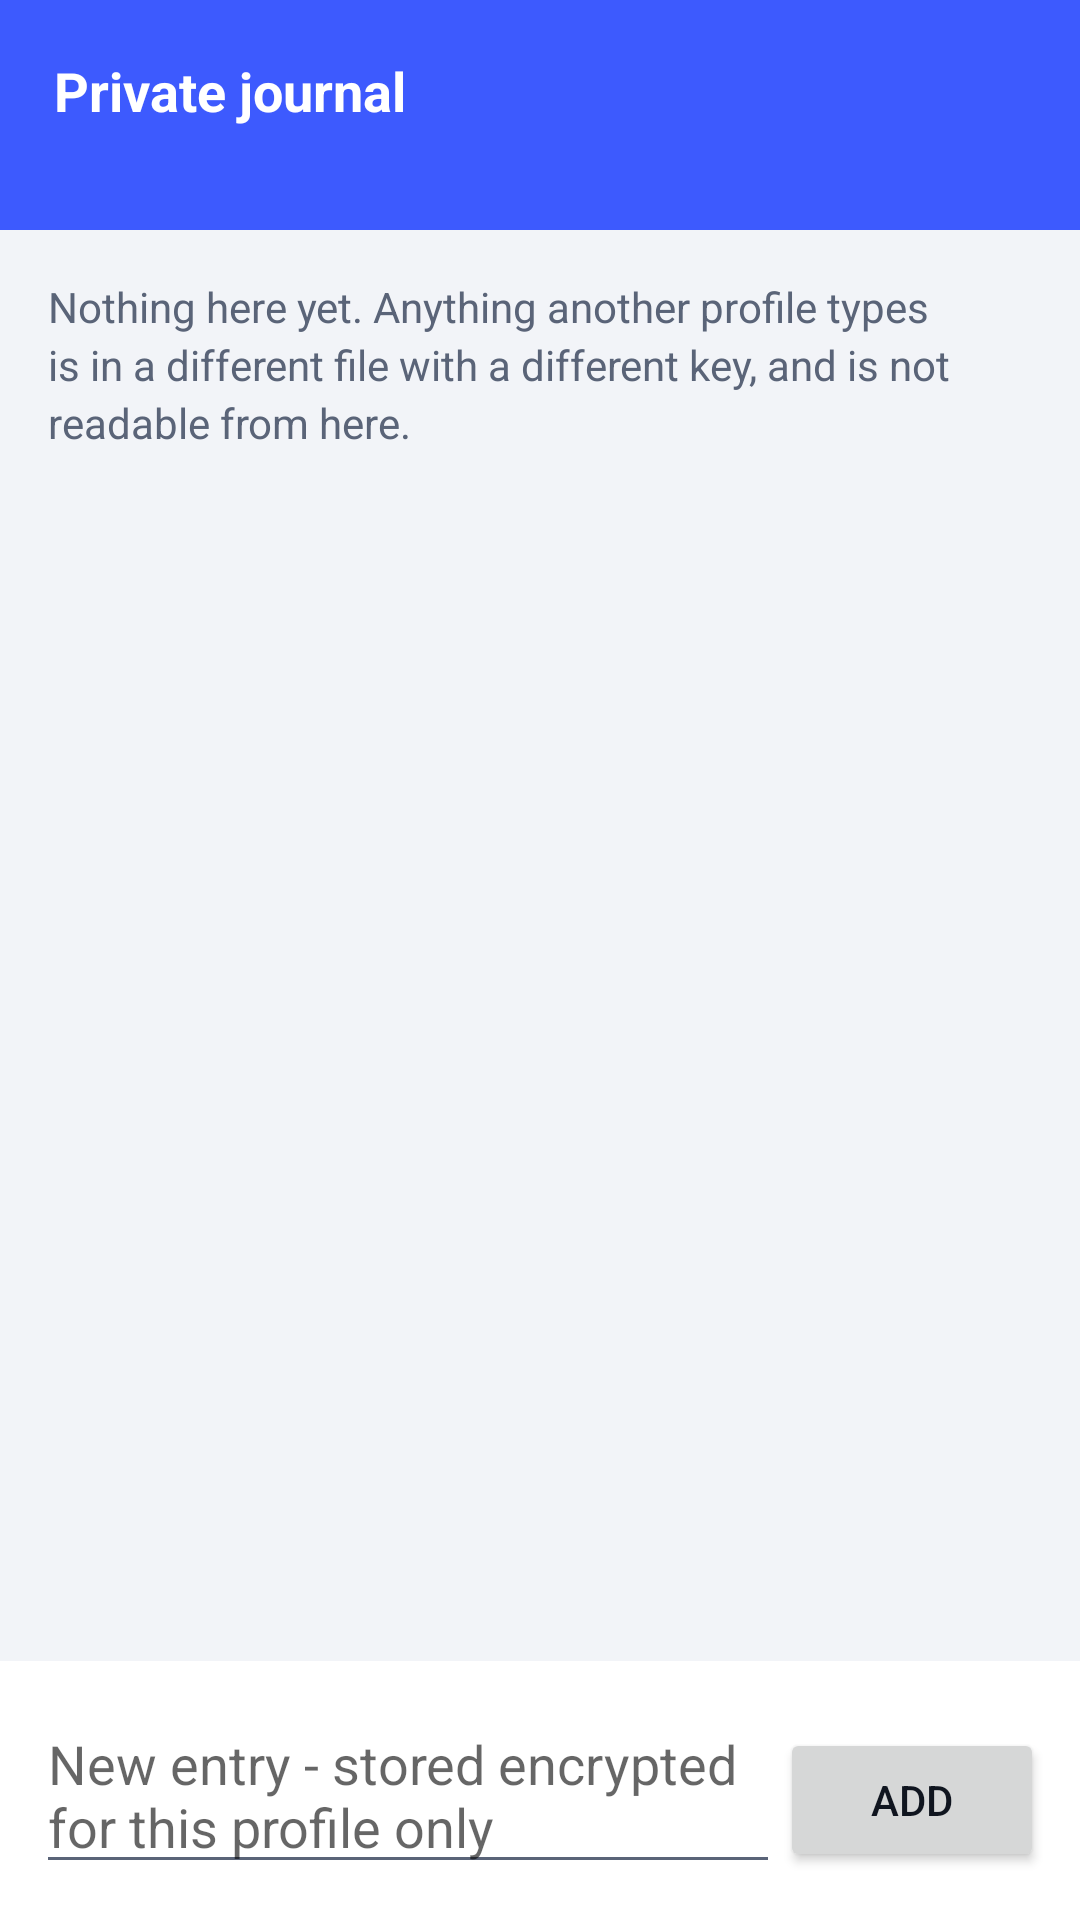

Write the Android layout XML for this screen, with the resource values it uses.
<!-- AndroidManifest.xml: application theme Theme.Personas -->
<!-- res/layout/activity_journal.xml -->
<?xml version="1.0" encoding="utf-8"?>
<LinearLayout xmlns:android="http://schemas.android.com/apk/res/android"
    android:layout_width="match_parent"
    android:layout_height="match_parent"
    android:orientation="vertical">

    <LinearLayout
        android:layout_width="match_parent"
        android:layout_height="wrap_content"
        android:background="@color/accent"
        android:orientation="vertical"
        android:padding="18dp">

        <TextView
            android:id="@+id/journalTitle"
            android:layout_width="match_parent"
            android:layout_height="wrap_content"
            android:text="@string/journal_title"
            android:textColor="#FFFFFFFF"
            android:textSize="18sp"
            android:textStyle="bold" />

        <TextView
            android:id="@+id/journalSubtitle"
            android:layout_width="match_parent"
            android:layout_height="wrap_content"
            android:textColor="#D9FFFFFF"
            android:textSize="12sp" />
    </LinearLayout>

    <ScrollView
        android:id="@+id/entriesScroll"
        android:layout_width="match_parent"
        android:layout_height="0dp"
        android:layout_weight="1"
        android:fillViewport="true">

        <LinearLayout
            android:layout_width="match_parent"
            android:layout_height="wrap_content"
            android:orientation="vertical"
            android:padding="16dp">

            <TextView
                android:id="@+id/emptyJournal"
                android:layout_width="match_parent"
                android:layout_height="wrap_content"
                android:text="@string/empty_journal"
                style="@style/Body"
                android:textColor="@color/ink_soft" />

            <LinearLayout
                android:id="@+id/entryList"
                android:layout_width="match_parent"
                android:layout_height="wrap_content"
                android:orientation="vertical" />
        </LinearLayout>
    </ScrollView>

    <LinearLayout
        android:layout_width="match_parent"
        android:layout_height="wrap_content"
        android:background="@color/surface"
        android:gravity="bottom"
        android:orientation="horizontal"
        android:padding="12dp">

        <EditText
            android:id="@+id/entryField"
            android:layout_width="0dp"
            android:layout_height="wrap_content"
            android:layout_weight="1"
            android:hint="@string/journal_hint"
            android:importantForAutofill="no"
            android:inputType="textMultiLine|textCapSentences"
            android:maxLength="600" />

        <Button
            android:id="@+id/addEntryButton"
            android:layout_width="wrap_content"
            android:layout_height="wrap_content"
            android:text="@string/add" />
    </LinearLayout>
</LinearLayout>
<!-- resources referenced by this layout -->
<resources>
  <color name="accent">#FF3D5AFE</color>
  <color name="ink_soft">#FF5A6478</color>
  <color name="surface">#FFFFFFFF</color>
  <string name="add">Add</string>
  <string name="empty_journal">Nothing here yet. Anything another profile types is in a different file with a different key, and is not readable from here.</string>
  <string name="journal_hint">New entry - stored encrypted for this profile only</string>
  <string name="journal_title">Private journal</string>
  <style name="Body">
          <item name="android:textSize">14sp</item>
          <item name="android:lineSpacingExtra">3sp</item>
          <item name="android:textColor">@color/ink</item>
      </style>
  <style name="Theme.Personas" parent="Theme.MaterialComponents.DayNight.NoActionBar">
          <item name="colorPrimary">@color/accent</item>
          <item name="colorPrimaryVariant">@color/accent</item>
          <item name="colorOnPrimary">#FFFFFFFF</item>
          <item name="colorSecondary">@color/accent</item>
          <item name="android:statusBarColor">@color/accent</item>
          <item name="android:windowBackground">@color/surface_alt</item>
          <item name="android:textColorPrimary">@color/ink</item>
          <item name="android:textColorSecondary">@color/ink_soft</item>
      </style>
  <color name="ink">#FF10151F</color>
  <color name="surface_alt">#FFF2F4F8</color>
</resources>
